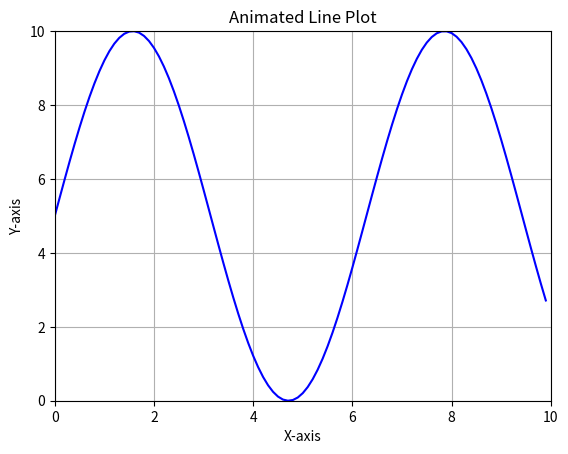

Recreate this plot in Python.
import matplotlib.pyplot as plt
import matplotlib.animation as animation
import numpy as np

x = np.arange(0, 10, 0.1)
y = np.array([1, 2, 3, 4, 5, 6, 7, 8, 9, 10])
fig, ax = plt.subplots()
line, = ax.plot(x, np.zeros_like(x), 'b-')
ax.set_xlim(0, 10)
ax.set_ylim(0, 10)
def update(num):
    line.set_ydata(np.sin(x + num / 10.0) * 5 + 5)
    return line,
ani = animation.FuncAnimation(fig, update, frames=100, interval=50, blit=True)
plt.title('Animated Line Plot')
plt.xlabel('X-axis')
plt.ylabel('Y-axis')
plt.grid()
plt.show()